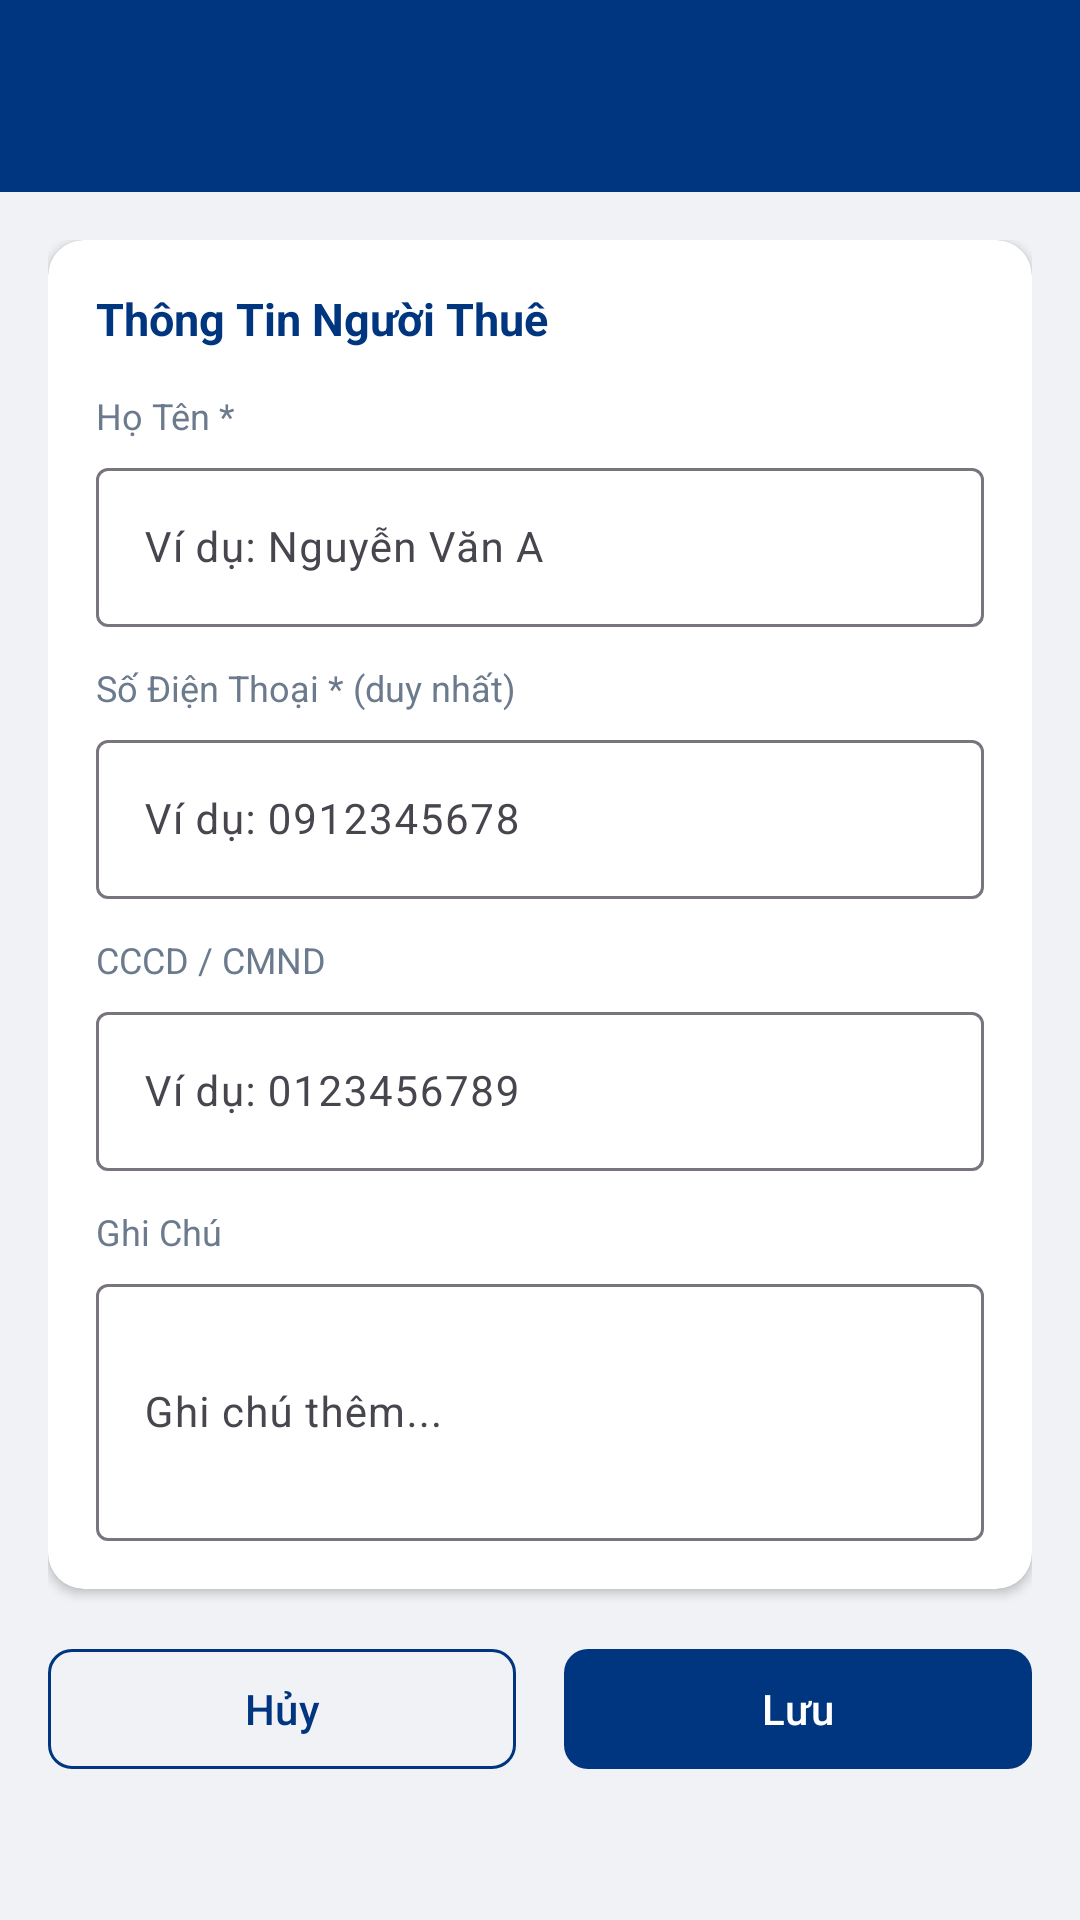

Write the Android layout XML for this screen, with the resource values it uses.
<!-- AndroidManifest.xml: application theme Theme.RoomManagement -->
<!-- res/layout/activity_add_edit_tenant.xml -->
<?xml version="1.0" encoding="utf-8"?>
<LinearLayout xmlns:android="http://schemas.android.com/apk/res/android"
    xmlns:app="http://schemas.android.com/apk/res-auto"
    android:layout_width="match_parent"
    android:layout_height="match_parent"
    android:background="@color/colorBackground"
    android:fitsSystemWindows="true"
    android:orientation="vertical">

    <androidx.appcompat.widget.Toolbar
        android:id="@+id/toolbar"
        android:layout_width="match_parent"
        android:layout_height="?attr/actionBarSize"
        android:background="@color/colorPrimary"
        app:titleTextColor="@color/white"
        app:navigationIconTint="@color/white" />

    <ScrollView
        android:layout_width="match_parent"
        android:layout_height="0dp"
        android:layout_weight="1">

        <LinearLayout
            android:layout_width="match_parent"
            android:layout_height="wrap_content"
            android:orientation="vertical"
            android:padding="16dp">

            <androidx.cardview.widget.CardView
                android:layout_width="match_parent"
                android:layout_height="wrap_content"
                android:layout_marginBottom="16dp"
                app:cardCornerRadius="12dp"
                app:cardElevation="2dp">

                <LinearLayout
                    android:layout_width="match_parent"
                    android:layout_height="wrap_content"
                    android:orientation="vertical"
                    android:padding="16dp">

                    <TextView
                        android:layout_width="wrap_content"
                        android:layout_height="wrap_content"
                        android:layout_marginBottom="14dp"
                        android:text="Thông Tin Người Thuê"
                        android:textColor="@color/colorPrimary"
                        android:textSize="15sp"
                        android:textStyle="bold" />

                    
                    <TextView
                        android:layout_width="wrap_content"
                        android:layout_height="wrap_content"
                        android:text="Họ Tên *"
                        android:textColor="@color/colorTextSecondary"
                        android:textSize="12sp" />
                    <com.google.android.material.textfield.TextInputLayout
                        android:layout_width="match_parent"
                        android:layout_height="wrap_content"
                        android:layout_marginTop="4dp"
                        android:layout_marginBottom="12dp"
                        style="@style/Widget.Material3.TextInputLayout.OutlinedBox">
                        <com.google.android.material.textfield.TextInputEditText
                            android:id="@+id/etTenantName"
                            android:layout_width="match_parent"
                            android:layout_height="wrap_content"
                            android:hint="Ví dụ: Nguyễn Văn A"
                            android:inputType="textPersonName"
                            android:textSize="14sp" />
                    </com.google.android.material.textfield.TextInputLayout>

                    
                    <TextView
                        android:layout_width="wrap_content"
                        android:layout_height="wrap_content"
                        android:text="Số Điện Thoại * (duy nhất)"
                        android:textColor="@color/colorTextSecondary"
                        android:textSize="12sp" />
                    <com.google.android.material.textfield.TextInputLayout
                        android:layout_width="match_parent"
                        android:layout_height="wrap_content"
                        android:layout_marginTop="4dp"
                        android:layout_marginBottom="12dp"
                        style="@style/Widget.Material3.TextInputLayout.OutlinedBox">
                        <com.google.android.material.textfield.TextInputEditText
                            android:id="@+id/etTenantPhone"
                            android:layout_width="match_parent"
                            android:layout_height="wrap_content"
                            android:hint="Ví dụ: 0912345678"
                            android:inputType="phone"
                            android:textSize="14sp" />
                    </com.google.android.material.textfield.TextInputLayout>

                    
                    <TextView
                        android:layout_width="wrap_content"
                        android:layout_height="wrap_content"
                        android:text="CCCD / CMND"
                        android:textColor="@color/colorTextSecondary"
                        android:textSize="12sp" />
                    <com.google.android.material.textfield.TextInputLayout
                        android:layout_width="match_parent"
                        android:layout_height="wrap_content"
                        android:layout_marginTop="4dp"
                        android:layout_marginBottom="12dp"
                        style="@style/Widget.Material3.TextInputLayout.OutlinedBox">
                        <com.google.android.material.textfield.TextInputEditText
                            android:id="@+id/etIdCard"
                            android:layout_width="match_parent"
                            android:layout_height="wrap_content"
                            android:hint="Ví dụ: 0123456789"
                            android:inputType="number"
                            android:textSize="14sp" />
                    </com.google.android.material.textfield.TextInputLayout>

                    
                    <TextView
                        android:layout_width="wrap_content"
                        android:layout_height="wrap_content"
                        android:text="Ghi Chú"
                        android:textColor="@color/colorTextSecondary"
                        android:textSize="12sp" />
                    <com.google.android.material.textfield.TextInputLayout
                        android:layout_width="match_parent"
                        android:layout_height="wrap_content"
                        android:layout_marginTop="4dp"
                        style="@style/Widget.Material3.TextInputLayout.OutlinedBox">
                        <com.google.android.material.textfield.TextInputEditText
                            android:id="@+id/etNotes"
                            android:layout_width="match_parent"
                            android:layout_height="wrap_content"
                            android:hint="Ghi chú thêm..."
                            android:inputType="textMultiLine"
                            android:lines="3"
                            android:textSize="14sp" />
                    </com.google.android.material.textfield.TextInputLayout>

                </LinearLayout>
            </androidx.cardview.widget.CardView>

            
            <LinearLayout
                android:layout_width="match_parent"
                android:layout_height="wrap_content"
                android:layout_marginBottom="16dp"
                android:orientation="horizontal">

                <com.google.android.material.button.MaterialButton
                    android:id="@+id/btnCancelTenant"
                    style="@style/Widget.Material3.Button.OutlinedButton"
                    android:layout_width="0dp"
                    android:layout_height="48dp"
                    android:layout_marginEnd="8dp"
                    android:layout_weight="1"
                    android:text="@string/cancel"
                    app:strokeColor="@color/colorPrimary"
                    app:cornerRadius="8dp" />

                <com.google.android.material.button.MaterialButton
                    android:id="@+id/btnSaveTenant"
                    android:layout_width="0dp"
                    android:layout_height="48dp"
                    android:layout_marginStart="8dp"
                    android:layout_weight="1"
                    android:text="@string/save"
                    android:textColor="@color/white"
                    app:backgroundTint="@color/colorPrimary"
                    app:cornerRadius="8dp" />
            </LinearLayout>

        </LinearLayout>
    </ScrollView>
</LinearLayout>
<!-- resources referenced by this layout -->
<resources>
  <color name="colorBackground">#F0F2F5</color>
  <color name="colorPrimary">#003580</color>
  <color name="colorTextSecondary">#6B7A8D</color>
  <color name="white">#FFFFFF</color>
  <string name="cancel">Hủy</string>
  <string name="save">Lưu</string>
  <style name="Theme.RoomManagement" parent="Base.Theme.RoomManagement" />
  <style name="Base.Theme.RoomManagement" parent="Theme.Material3.DayNight.NoActionBar">
          <item name="colorPrimary">@color/colorPrimary</item>
          <item name="colorPrimaryVariant">@color/colorPrimaryVariant</item>
          <item name="colorSecondary">@color/colorSecondary</item>
          <item name="colorSecondaryVariant">@color/colorSecondaryVariant</item>
          <item name="android:colorBackground">@color/colorBackground</item>
          <item name="colorSurface">@color/colorSurface</item>
          <item name="colorOnPrimary">@color/colorOnPrimary</item>
          <item name="colorOnSecondary">@color/colorOnSecondary</item>
          <item name="android:statusBarColor">@color/colorPrimaryDark</item>
          <item name="android:windowOptOutEdgeToEdgeEnforcement">true</item>
      </style>
  <color name="colorPrimaryVariant">#00224F</color>
  <color name="colorSecondary">#0071C2</color>
  <color name="colorSecondaryVariant">#005A9E</color>
  <color name="colorSurface">#FFFFFF</color>
  <color name="colorOnPrimary">#FFFFFF</color>
  <color name="colorOnSecondary">#FFFFFF</color>
  <color name="colorPrimaryDark">#00224F</color>
</resources>
